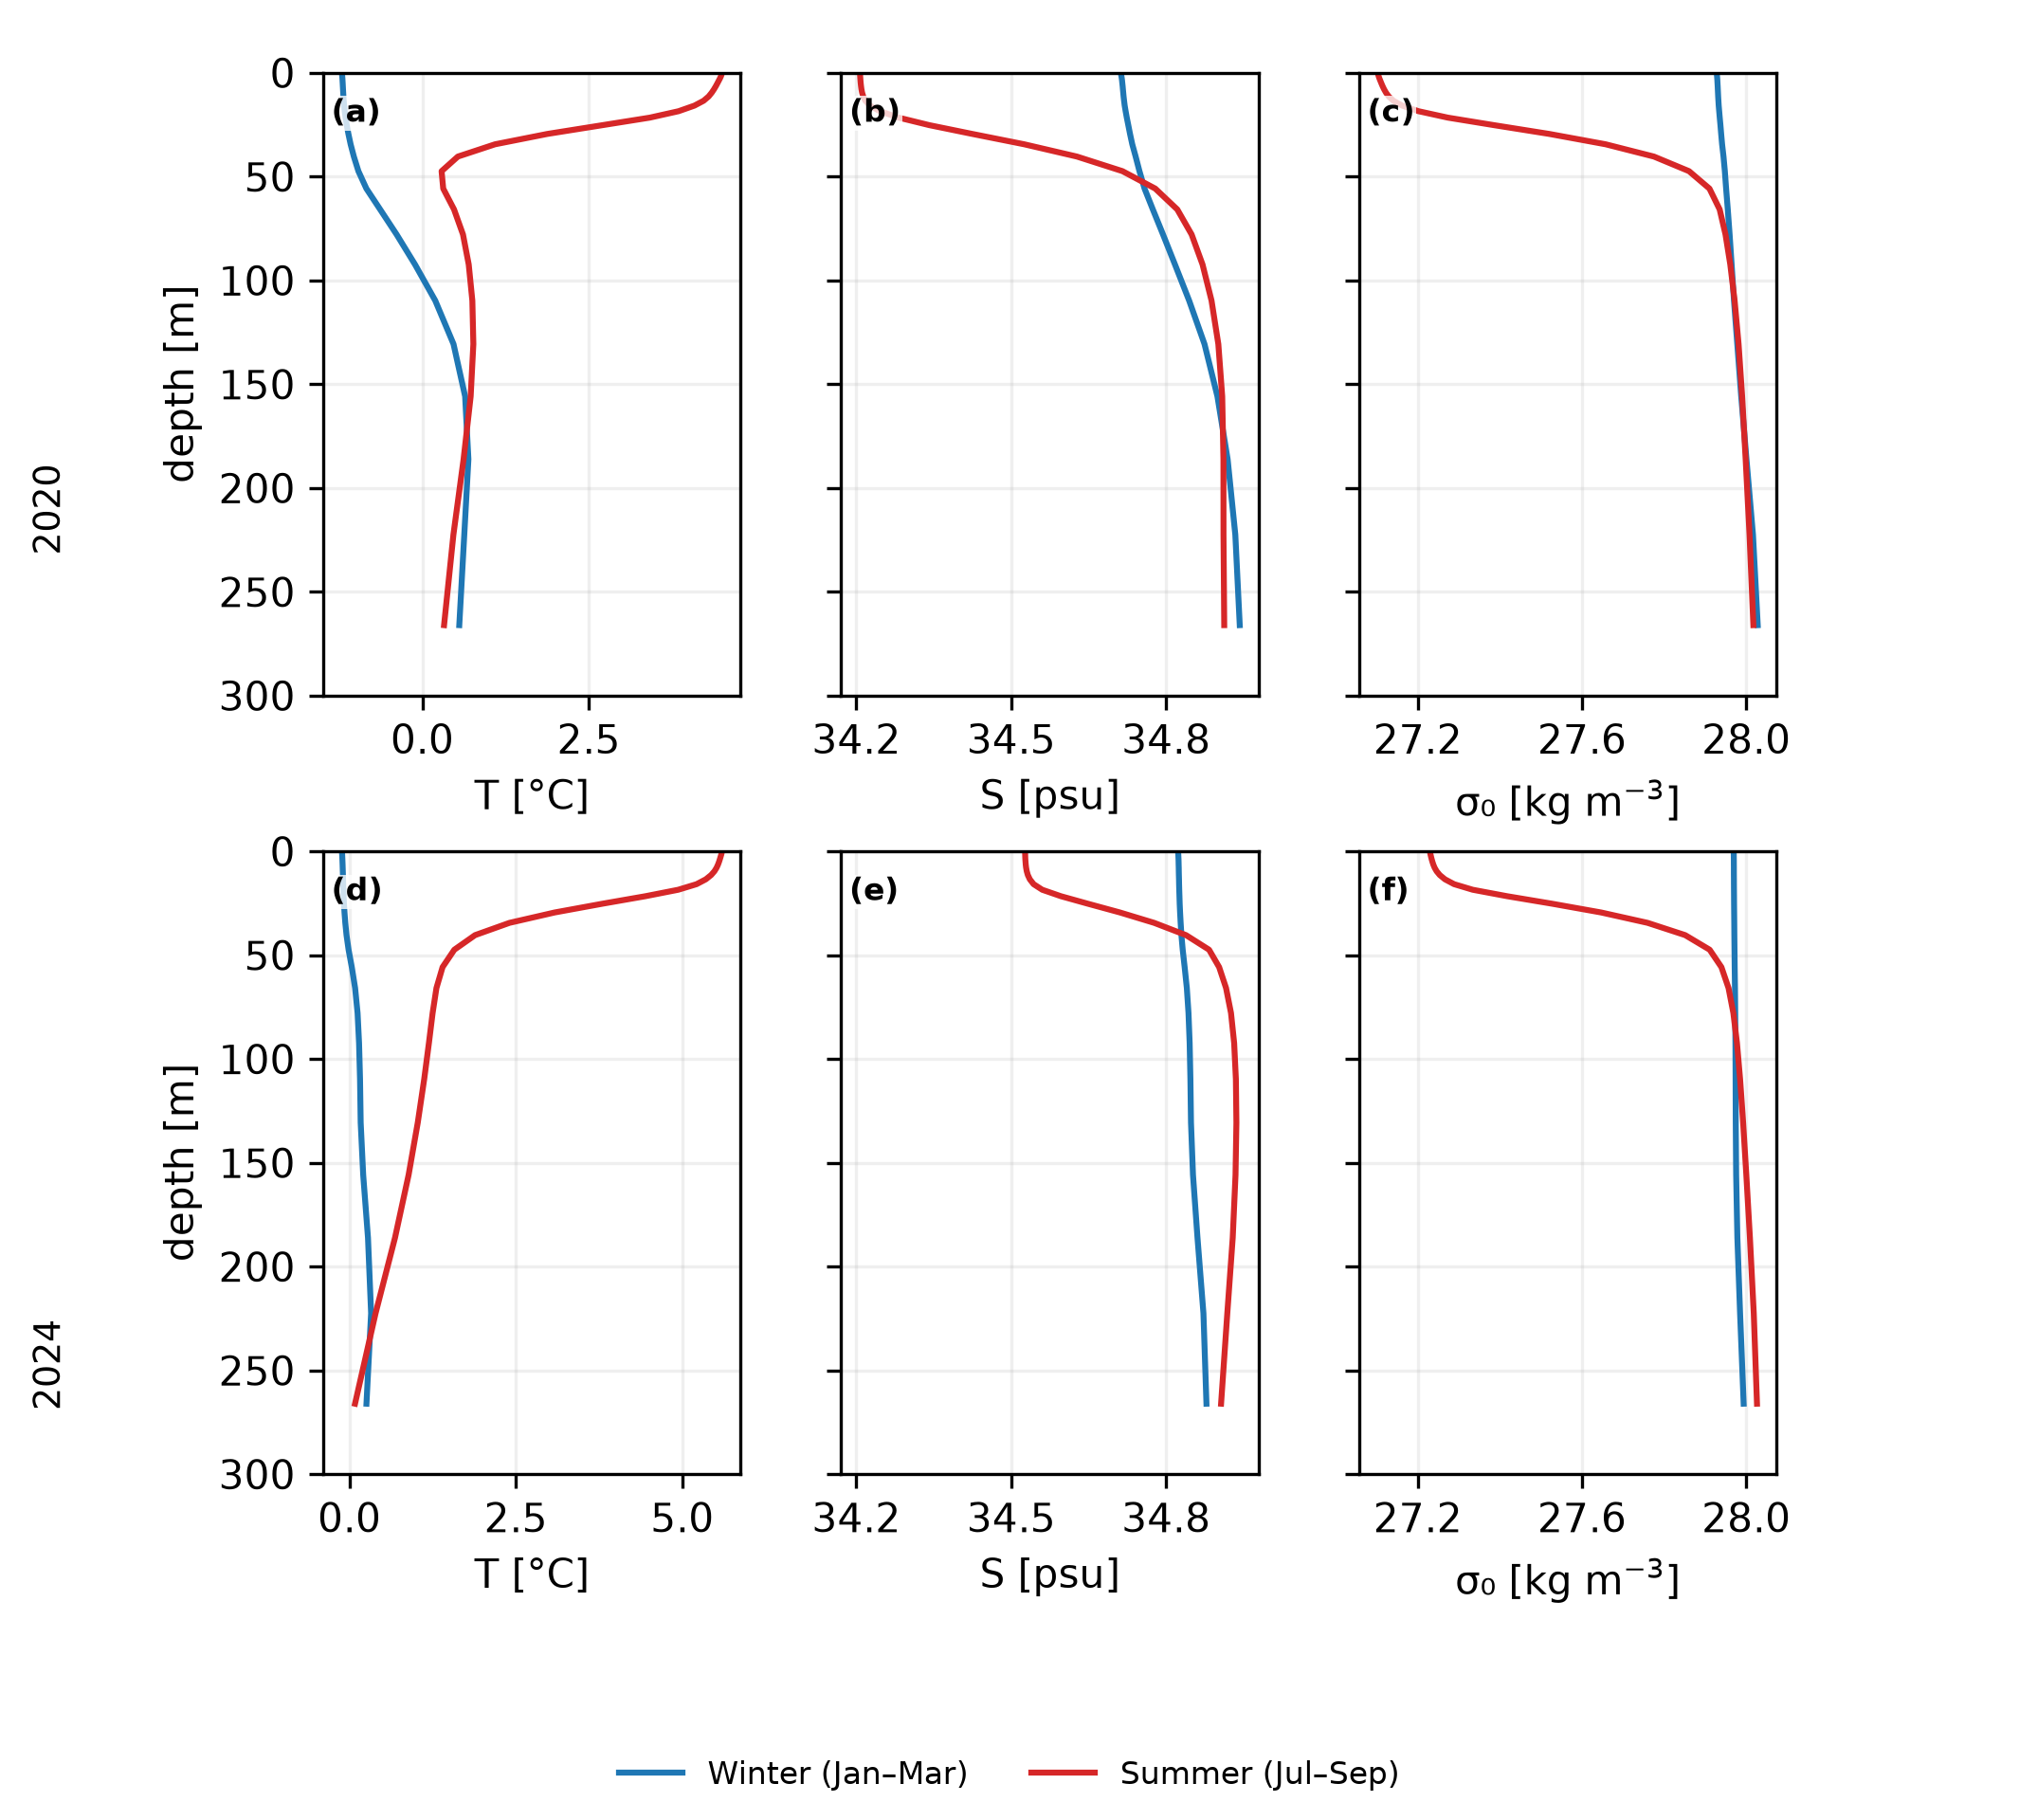

The data file committed next to this chart (first rows):
year, season, depth, T, S, sigma0, sample_latitude, sample_longitude
2020, winter, 0.494, -1.205, 34.71, 27.93, 76.0, 40.0
2020, winter, 1.541, -1.203, 34.71, 27.93, 76.0, 40.0
2020, winter, 2.646, -1.2, 34.71, 27.93, 76.0, 40.0
2020, winter, 3.819, -1.198, 34.71, 27.93, 76.0, 40.0
2020, winter, 5.078, -1.195, 34.72, 27.93, 76.0, 40.0
2020, winter, 6.441, -1.193, 34.72, 27.93, 76.0, 40.0
2020, winter, 7.93, -1.191, 34.72, 27.93, 76.0, 40.0
2020, winter, 9.573, -1.188, 34.72, 27.93, 76.0, 40.0
2020, winter, 11.4, -1.184, 34.72, 27.93, 76.0, 40.0
2020, winter, 13.47, -1.18, 34.72, 27.93, 76.0, 40.0
2020, winter, 15.81, -1.174, 34.72, 27.93, 76.0, 40.0
2020, winter, 18.5, -1.165, 34.72, 27.93, 76.0, 40.0
2020, winter, 21.6, -1.153, 34.72, 27.94, 76.0, 40.0
2020, winter, 25.21, -1.134, 34.73, 27.94, 76.0, 40.0
2020, winter, 29.44, -1.109, 34.73, 27.94, 76.0, 40.0
2020, winter, 34.43, -1.076, 34.73, 27.94, 76.0, 40.0
2020, winter, 40.34, -1.028, 34.74, 27.94, 76.0, 40.0
2020, winter, 47.37, -0.9593, 34.75, 27.95, 76.0, 40.0
2020, winter, 55.76, -0.8396, 34.76, 27.95, 76.0, 40.0
2020, winter, 65.81, -0.6329, 34.77, 27.96, 76.0, 40.0
2020, winter, 77.85, -0.3858, 34.79, 27.96, 76.0, 40.0
2020, winter, 92.33, -0.1091, 34.82, 27.96, 76.0, 40.0
2020, winter, 109.7, 0.1949, 34.84, 27.97, 76.0, 40.0
2020, winter, 130.7, 0.4691, 34.87, 27.98, 76.0, 40.0
2020, winter, 155.9, 0.6433, 34.9, 27.99, 76.0, 40.0
2020, winter, 186.1, 0.6927, 34.92, 28, 76.0, 40.0
2020, winter, 222.5, 0.6307, 34.93, 28.02, 76.0, 40.0
2020, winter, 266, 0.5556, 34.94, 28.03, 76.0, 40.0
2020, summer, 0.494, 4.498, 34.21, 27.1, 76.0, 40.0
2020, summer, 1.541, 4.487, 34.21, 27.1, 76.0, 40.0
2020, summer, 2.646, 4.471, 34.21, 27.11, 76.0, 40.0
2020, summer, 3.819, 4.452, 34.21, 27.11, 76.0, 40.0
2020, summer, 5.078, 4.432, 34.21, 27.11, 76.0, 40.0
2020, summer, 6.441, 4.408, 34.21, 27.11, 76.0, 40.0
2020, summer, 7.93, 4.381, 34.21, 27.12, 76.0, 40.0
2020, summer, 9.573, 4.347, 34.21, 27.12, 76.0, 40.0
2020, summer, 11.4, 4.3, 34.21, 27.13, 76.0, 40.0
2020, summer, 13.47, 4.225, 34.22, 27.14, 76.0, 40.0
2020, summer, 15.81, 4.087, 34.23, 27.16, 76.0, 40.0
2020, summer, 18.5, 3.849, 34.25, 27.2, 76.0, 40.0
2020, summer, 21.6, 3.416, 34.28, 27.27, 76.0, 40.0
2020, summer, 25.21, 2.708, 34.34, 27.39, 76.0, 40.0
2020, summer, 29.44, 1.878, 34.42, 27.52, 76.0, 40.0
2020, summer, 34.43, 1.093, 34.53, 27.66, 76.0, 40.0
2020, summer, 40.34, 0.5349, 34.63, 27.78, 76.0, 40.0
2020, summer, 47.37, 0.2898, 34.72, 27.86, 76.0, 40.0
2020, summer, 55.76, 0.3143, 34.78, 27.91, 76.0, 40.0
2020, summer, 65.81, 0.477, 34.82, 27.94, 76.0, 40.0
2020, summer, 77.85, 0.6111, 34.85, 27.95, 76.0, 40.0
2020, summer, 92.33, 0.6974, 34.87, 27.96, 76.0, 40.0
2020, summer, 109.7, 0.7518, 34.89, 27.97, 76.0, 40.0
2020, summer, 130.7, 0.767, 34.9, 27.98, 76.0, 40.0
2020, summer, 155.9, 0.7266, 34.91, 27.99, 76.0, 40.0
2020, summer, 186.1, 0.6202, 34.91, 28, 76.0, 40.0
2020, summer, 222.5, 0.4674, 34.91, 28.01, 76.0, 40.0
2020, summer, 266, 0.3272, 34.91, 28.02, 76.0, 40.0
2024, winter, 0.494, -0.1106, 34.82, 27.97, 76.0, 40.0
2024, winter, 1.541, -0.1086, 34.82, 27.97, 76.0, 40.0
2024, winter, 2.646, -0.107, 34.82, 27.97, 76.0, 40.0
2024, winter, 3.819, -0.1054, 34.82, 27.97, 76.0, 40.0
... 52 more rows
